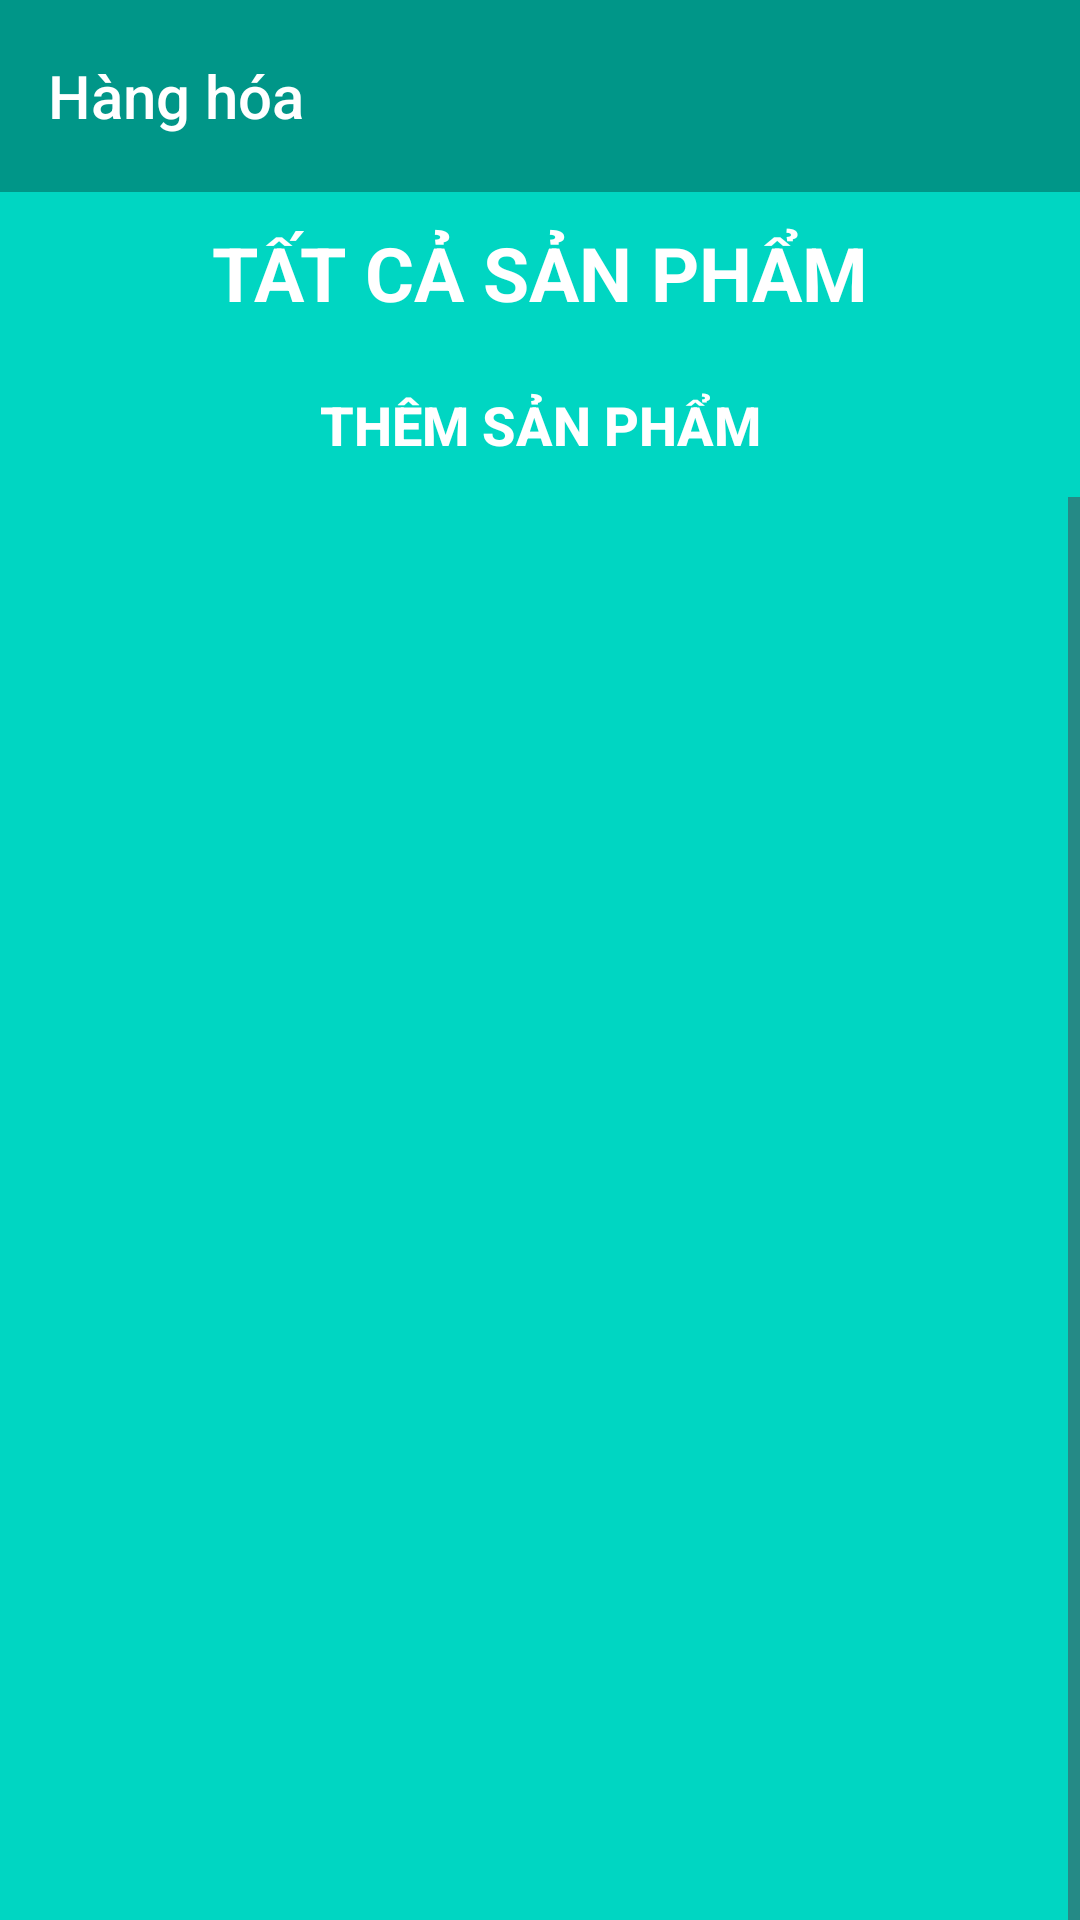

Android layout source for this screen:
<!-- AndroidManifest.xml: application theme Theme.SalesManager -->
<!-- res/layout/activity_product_list.xml -->
<?xml version="1.0" encoding="utf-8"?>
<androidx.constraintlayout.widget.ConstraintLayout xmlns:android="http://schemas.android.com/apk/res/android"
    xmlns:app="http://schemas.android.com/apk/res-auto"
    xmlns:tools="http://schemas.android.com/tools"
    android:layout_width="match_parent"
    android:layout_height="match_parent"
    android:background="@color/lightgreen"
    tools:context=".activities.user.ProductListActivity">
    <androidx.appcompat.widget.Toolbar
        android:id="@+id/toolbar"
        style="@style/ToolBarStyle.Event"
        android:layout_width="match_parent"
        android:layout_height="wrap_content"
        android:background="@color/darkgreen"
        app:layout_constraintEnd_toEndOf="parent"
        app:layout_constraintStart_toStartOf="parent"
        app:layout_constraintTop_toTopOf="parent"
        app:title="Hàng hóa"
        app:titleTextColor="@color/white" />

    <TextView
        android:id="@+id/textView"
        android:layout_width="match_parent"
        android:layout_height="wrap_content"
        android:layout_margin="10dp"
        android:gravity="center"
        android:text="TẤT CẢ SẢN PHẨM"
        android:textColor="@color/white"
        android:textSize="25sp"
        android:textStyle="bold"
        app:layout_constraintEnd_toEndOf="parent"
        app:layout_constraintStart_toStartOf="parent"
        app:layout_constraintTop_toBottomOf="@+id/toolbar" />

    <Button
        android:id="@+id/btnCreateProduct"
        android:layout_width="match_parent"
        android:layout_height="wrap_content"
        android:background="@drawable/rounded_button"
        android:text="Thêm sản phẩm"
        android:textColor="@color/white"
        android:textSize="18sp"
        android:textStyle="bold"
        app:backgroundTint="@null"
        android:layout_margin="10dp"
        android:padding="10dp"
        app:layout_constraintEnd_toEndOf="parent"
        app:layout_constraintStart_toStartOf="parent"
        app:layout_constraintTop_toBottomOf="@+id/textView" />

    <ScrollView
        android:layout_width="match_parent"
        android:layout_height="500dp"
        android:fillViewport="true"
        app:layout_constraintEnd_toEndOf="parent"
        app:layout_constraintStart_toStartOf="parent"
        app:layout_constraintTop_toBottomOf="@+id/btnCreateProduct">

        <ListView
            android:id="@+id/lv_Product"
            android:layout_width="match_parent"
            android:layout_height="wrap_content"
            android:layout_alignParentTop="true"
            android:layout_margin="10dp"
            android:background="@drawable/rounded_corner"
            android:padding="10dp">

        </ListView>
    </ScrollView>

</androidx.constraintlayout.widget.ConstraintLayout>
<!-- resources referenced by this layout -->
<resources>
  <color name="darkgreen">#009688</color>
  <color name="lightgreen">#00D6C2</color>
  <color name="white">#FFFFFFFF</color>
  <style name="ToolBarStyle.Event" parent="ToolBarStyle">
          <item name="titleTextAppearance">@style/TextAppearance.Widget.Event.Toolbar.Title</item>
      </style>
  <style name="Theme.SalesManager" parent="Base.Theme.SalesManager" />
  
      //toolbar
  <style name="ToolBarStyle" parent="ToolBarStyle.Base" />
  <style name="TextAppearance.Widget.Event.Toolbar.Title" parent="TextAppearance.Widget.AppCompat.Toolbar.Title">
          
          <item name="android:textStyle">normal</item>
          <item name="android:textSize">20dp</item>
      </style>
  <style name="Base.Theme.SalesManager" parent="Theme.Material3.DayNight.NoActionBar">
          
          
      </style>
  <style name="ToolBarStyle.Base" parent="">
          <item name="popupTheme">@style/ThemeOverlay.AppCompat.Light</item>
          <item name="theme">@style/ThemeOverlay.AppCompat.Dark.ActionBar</item>
      </style>
</resources>
